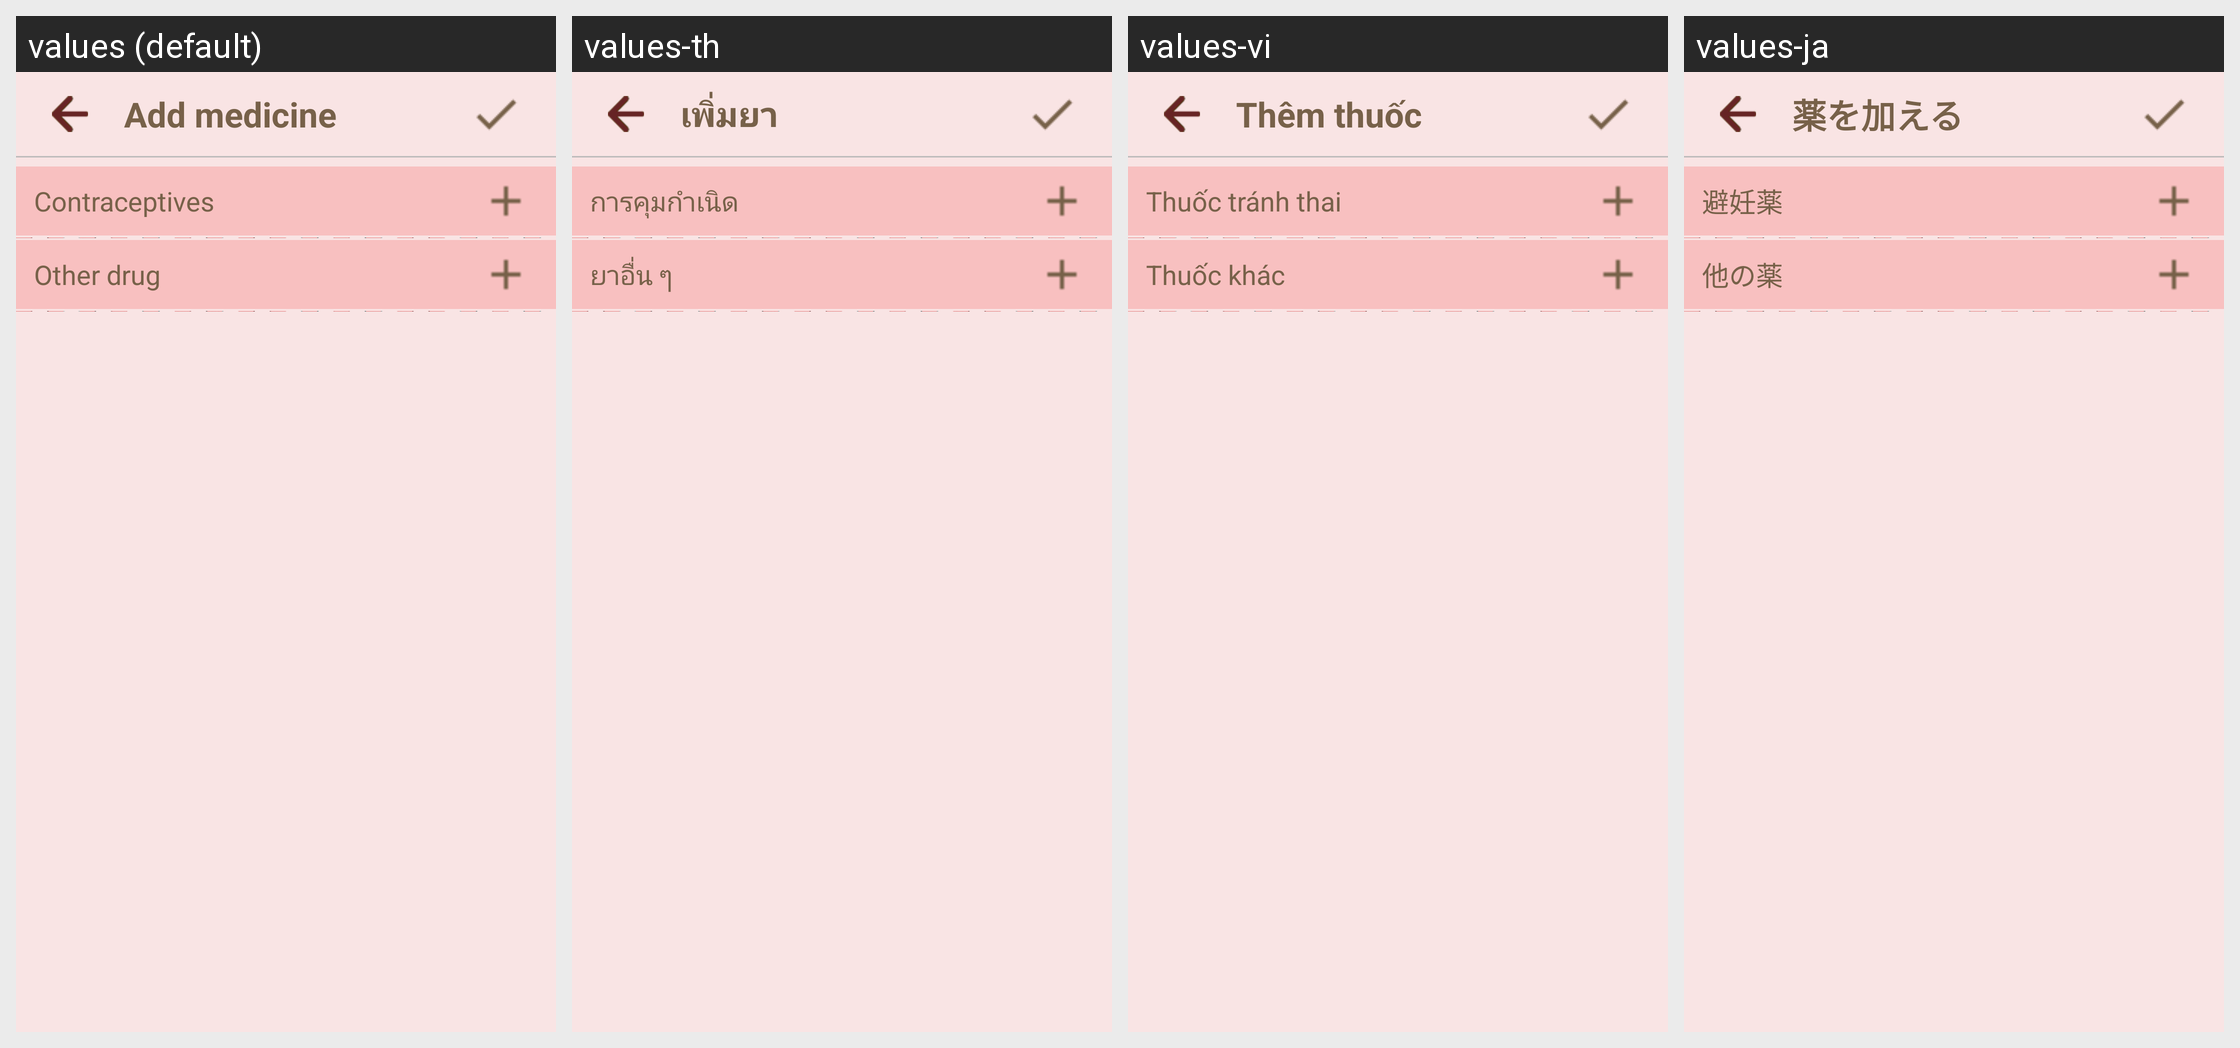

For this localized Android screen grid, give each drawn string resource with its value in every locale shown.
Android screen res/layout/activity_drug.xml rendered under 4 locales, left to right: values (default), values-th, values-vi, values-ja. Device: Nexus 5 (rendered at 1080×1920; each locale shown at half size, 540×960, under a caption strip naming it); theme AppTheme.
Other locales in the repository, not shown: values-ca, values-pt.
Strings drawn on this screen, with the default value and each locale's value (text and hints the layout hard-codes, and strings that could not be matched under every locale, appear in the picture but are not listed):

add_medicine
  values: Add medicine
  values-th: เพิ่มยา
  values-vi: Thêm thuốc
  values-ja: 薬を加える

contraceptives
  values: Contraceptives
  values-th: การคุมกำเนิด
  values-vi: Thuốc tránh thai
  values-ja: 避妊薬

other_drug
  values: Other drug
  values-th: ยาอื่น ๆ
  values-vi: Thuốc khác
  values-ja: 他の薬
